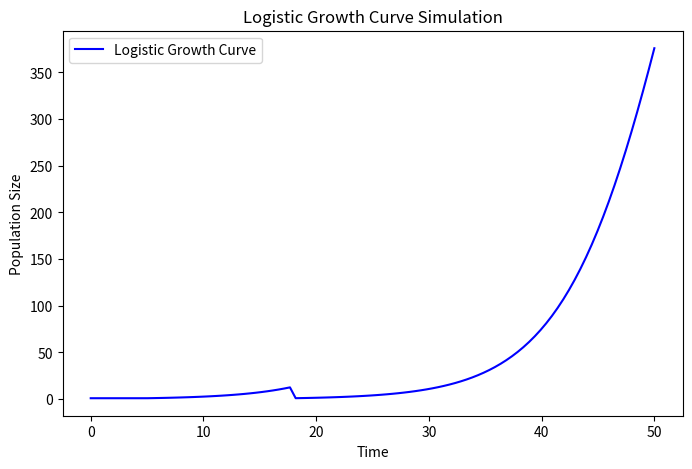

Recreate this plot in Python.
import numpy as np
import matplotlib.pyplot as plt

def logistic_growth(time, carrying_capacity, growth_rate, lag_phase_range, exp_phase_range):
    lag_phase_length = np.random.randint(*lag_phase_range)
    exp_phase_length = np.random.randint(*exp_phase_range)
    
    population = np.zeros_like(time, dtype=float)

    for i, t in enumerate(time):
        if t < lag_phase_length:
            population[i] = 1  # Initial small population
        elif t < lag_phase_length + exp_phase_length:
            population[i] = 1 * np.exp(growth_rate * (t - lag_phase_length))
        else:
            population[i] = carrying_capacity / (1 + ((carrying_capacity - 1) / 1) * np.exp(-growth_rate * (t - lag_phase_length - exp_phase_length)))

    return population

# Example Usage
time = np.linspace(0, 50, 100)
growth_curve = logistic_growth(time, carrying_capacity=1000, growth_rate=0.2, lag_phase_range=(3, 8), exp_phase_range=(10, 15))

# Plot the Growth Curve
plt.figure(figsize=(8, 5))
plt.plot(time, growth_curve, label="Logistic Growth Curve", color="blue")
plt.xlabel("Time")
plt.ylabel("Population Size")
plt.title("Logistic Growth Curve Simulation")
plt.legend()
plt.show()
